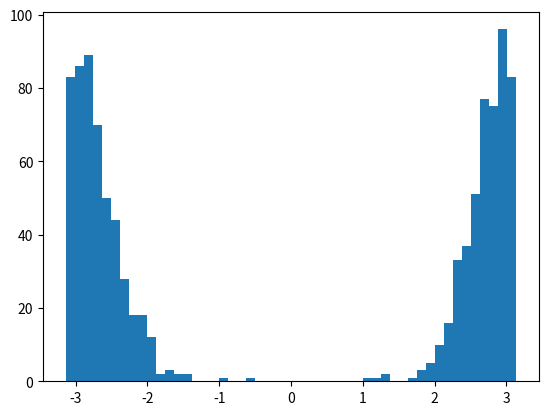

This chart was generated by the following Python code: (Note: this script raises an exception after producing the figure.)
import numpy as np
mu, kappa = 3*np.pi, 4.0 # mean and dispersion
s = np.random.vonmises(mu, kappa, 1000)



import matplotlib.pyplot as plt
from scipy.special import i0
plt.hist(s, 50, normed=True)
x = np.linspace(-np.pi, np.pi, num=51)
y = np.exp(kappa*np.cos(x-mu))/(2*np.pi*i0(kappa))
plt.plot(x, y, linewidth=2, color='r')
plt.show()

''' Plot von Mises distribution as a circular bar plot. '''

import numpy as np
import matplotlib.pyplot as pl

mu = 0.  # circular mean phase
kappa = np.pi  # circular dispersion
von = np.random.vonmises(mu, kappa, size=100)

hist, bin_edges =  np.histogram(von, normed=True)

#print hist, bin_edges
# plot circular projection
ax = pl.subplot(111, polar=True)
center = (bin_edges[:-1] + bin_edges[1:]) / 2
bars = ax.bar(center, hist, width=(np.pi/180), align="center")
pl.show()

